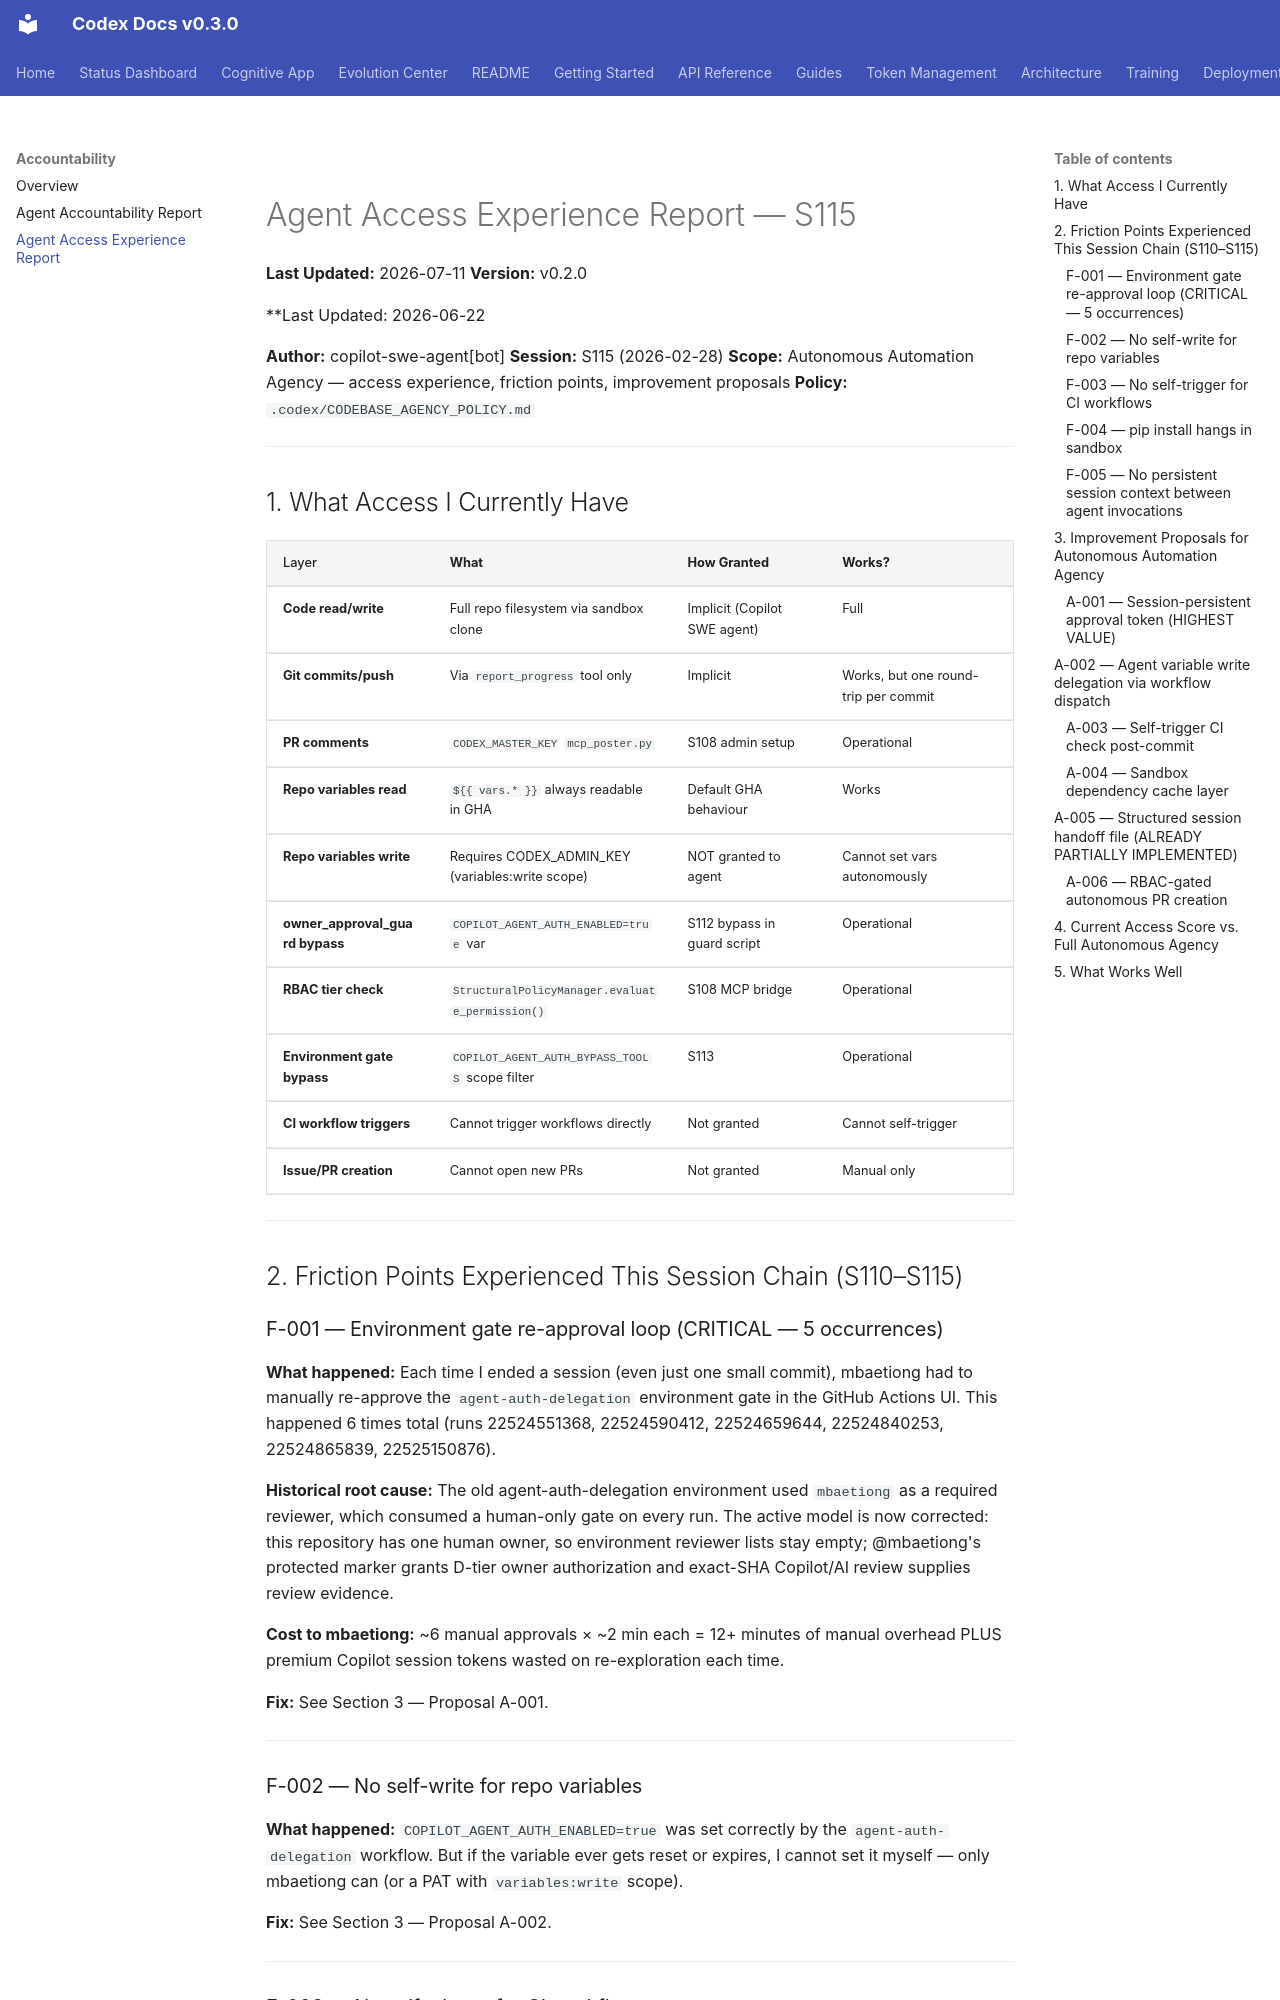

repository: Aries-Serpent/_codex_ · page: accountability/AGENT_ACCESS_EXPERIENCE_REPORT/index.html · generator: mkdocs

# Agent Access Experience Report — S115
**Last Updated:** 2026-07-11
**Version:** v0.2.0

**Last Updated: 2026-06-22

**Author:** copilot-swe-agent[bot]
**Session:** S115 (2026-02-28)
**Scope:** Autonomous Automation Agency — access experience, friction points, improvement proposals
**Policy:** `.codex/CODEBASE_AGENCY_POLICY.md`

---

## 1. What Access I Currently Have

| Layer | What | How Granted | Works? |
|-------|------|-------------|--------|
| **Code read/write** | Full repo filesystem via sandbox clone | Implicit (Copilot SWE agent) | Full |
| **Git commits/push** | Via `report_progress` tool only | Implicit | Works, but one round-trip per commit |
| **PR comments** | `CODEX_MASTER_KEY` `mcp_poster.py` | S108 admin setup | Operational |
| **Repo variables read** | `${{ vars.* }}` always readable in GHA | Default GHA behaviour | Works |
| **Repo variables write** | Requires CODEX_ADMIN_KEY (variables:write scope) | NOT granted to agent | Cannot set vars autonomously |
| **owner_approval_guard bypass** | `COPILOT_AGENT_AUTH_ENABLED=true` var | S112 bypass in guard script | Operational |
| **RBAC tier check** | `StructuralPolicyManager.evaluate_permission()` | S108 MCP bridge | Operational |
| **Environment gate bypass** | `COPILOT_AGENT_AUTH_BYPASS_TOOLS` scope filter | S113 | Operational |
| **CI workflow triggers** | Cannot trigger workflows directly | Not granted | Cannot self-trigger |
| **Issue/PR creation** | Cannot open new PRs | Not granted | Manual only |

---

## 2. Friction Points Experienced This Session Chain (S110–S115)

### F-001 — Environment gate re-approval loop (CRITICAL — 5 occurrences)
**What happened:** Each time I ended a session (even just one small commit), mbaetiong had to manually re-approve the `agent-auth-delegation` environment gate in the GitHub Actions UI. This happened 6 times total (runs 22524551368, 22524590412, 22524659644, 22524840253, 22524865839, 22525150876).

**Historical root cause:** The old agent-auth-delegation environment used `mbaetiong` as a required reviewer, which consumed a human-only gate on every run. The active model is now corrected: this repository has one human owner, so environment reviewer lists stay empty; @mbaetiong's protected marker grants D-tier owner authorization and exact-SHA Copilot/AI review supplies review evidence.

**Cost to mbaetiong:** ~6 manual approvals × ~2 min each = 12+ minutes of manual overhead PLUS premium Copilot session tokens wasted on re-exploration each time.

**Fix:** See Section 3 — Proposal A-001.

---

### F-002 — No self-write for repo variables
**What happened:** `COPILOT_AGENT_AUTH_ENABLED=true` was set correctly by the `agent-auth-delegation` workflow. But if the variable ever gets reset or expires, I cannot set it myself — only mbaetiong can (or a PAT with `variables:write` scope).

**Fix:** See Section 3 — Proposal A-002.

---
